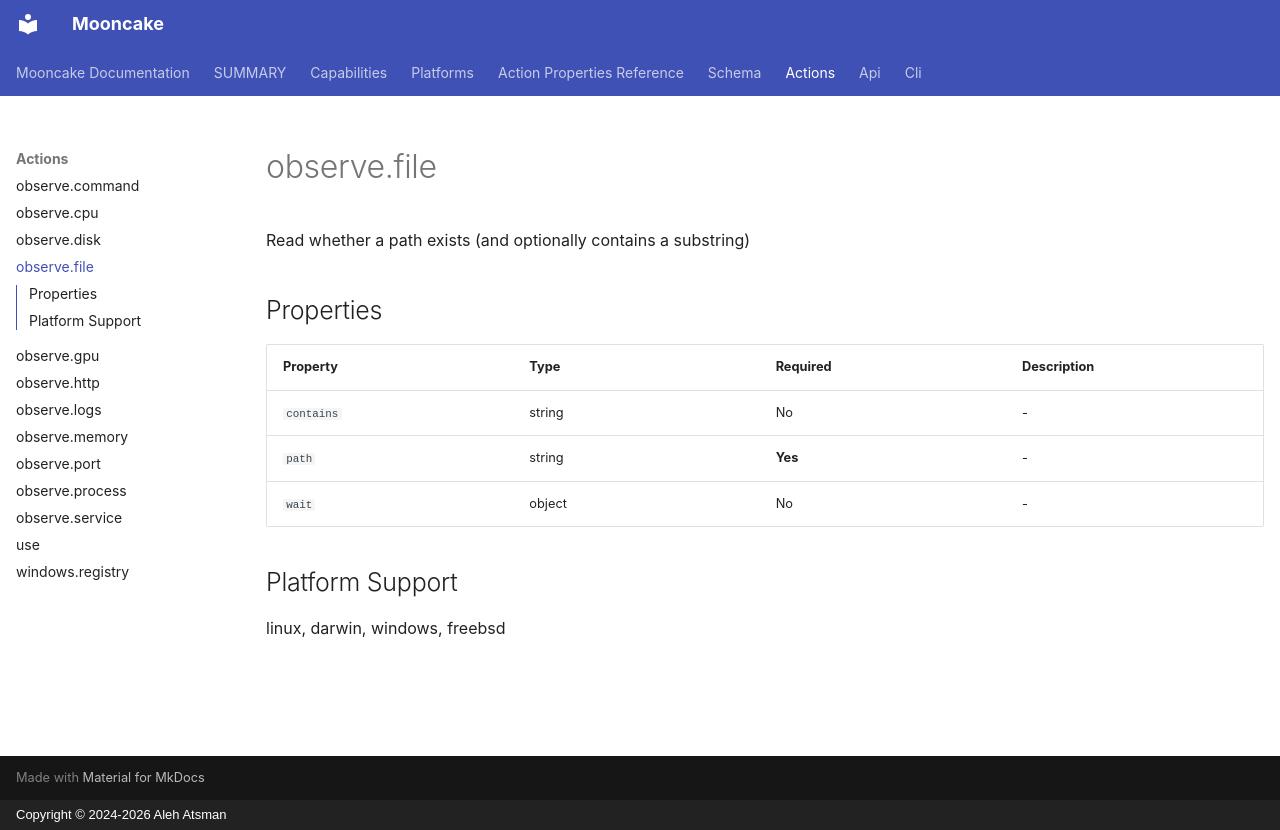

repository: alehatsman/mooncake · page: actions/observe_file/index.html · generator: mkdocs · copyright: Copyright © 2024-2026 Aleh Atsman

---
type: action
name: observe.file
category: system
platforms: [linux, darwin, windows, freebsd]
capabilities:
  dry_run: true
  become: false
  check: false
  diff: true
  cost: true
  reverse: false
  permissions: true
  capture_in_plan: true
---

# observe.file

Read whether a path exists (and optionally contains a substring)

## Properties

| Property | Type | Required | Description |
|----------|------|----------|-------------|
| `contains` | string | No | - |
| `path` | string | **Yes** | - |
| `wait` | object | No | - |

## Platform Support

linux, darwin, windows, freebsd

<!-- Generated by mooncake docs generate; version dev -->
